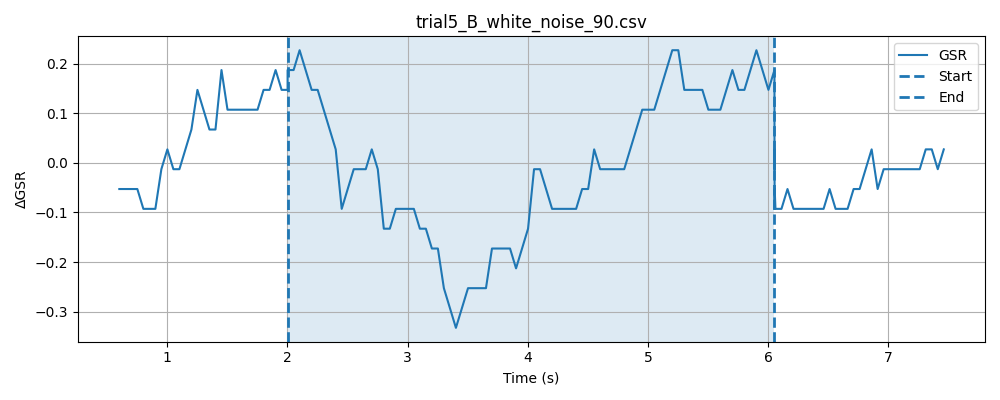

The table this chart was drawn from, first rows:
timestamp, elapsed_sec, gsr_raw, phase
1778371089, 0.0235, 4092, baseline
1778371090, 0.07351, 4093, baseline
1778371090, 0.1235, 4092, baseline
1778371090, 0.1736, 4093, baseline
1778371090, 0.2238, 4092, baseline
1778371090, 0.2738, 4092, baseline
1778371090, 0.3237, 4091, baseline
1778371090, 0.3738, 4092, baseline
1778371090, 0.4239, 4093, baseline
1778371090, 0.4739, 4093, baseline
1778371090, 0.5238, 4092, baseline
1778371090, 0.5739, 4092, baseline
1778371090, 0.6239, 4091, baseline
1778371090, 0.6739, 4092, baseline
1778371090, 0.7239, 4093, baseline
1778371090, 0.7739, 4092, baseline
1778371090, 0.8241, 4090, baseline
1778371090, 0.8741, 4093, baseline
1778371090, 0.9239, 4093, baseline
1778371090, 0.9739, 4093, baseline
1778371090, 1.024, 4092, baseline
1778371091, 1.074, 4092, baseline
1778371091, 1.124, 4093, baseline
1778371091, 1.174, 4092, baseline
1778371091, 1.224, 4093, baseline
1778371091, 1.274, 4092, baseline
1778371091, 1.324, 4093, baseline
1778371091, 1.374, 4092, baseline
1778371091, 1.424, 4092, baseline
1778371091, 1.474, 4092, baseline
1778371091, 1.524, 4092, baseline
1778371091, 1.574, 4093, baseline
1778371091, 1.624, 4093, baseline
1778371091, 1.674, 4092, baseline
1778371091, 1.724, 4093, baseline
1778371091, 1.774, 4093, baseline
1778371091, 1.824, 4093, baseline
1778371091, 1.875, 4093, baseline
1778371091, 1.925, 4091, baseline
1778371091, 1.975, 4092, baseline
1778371091, 2.024, 4092, baseline
1778371092, 0.04909, 4093, stimulus
1778371092, 0.09899, 4091, stimulus
1778371092, 0.149, 4093, stimulus
1778371092, 0.1991, 4093, stimulus
1778371092, 0.2492, 4092, stimulus
1778371092, 0.2992, 4092, stimulus
1778371092, 0.3495, 4093, stimulus
1778371092, 0.3992, 4093, stimulus
1778371092, 0.4495, 4093, stimulus
1778371092, 0.4994, 4093, stimulus
1778371092, 0.5494, 4092, stimulus
1778371092, 0.5994, 4092, stimulus
1778371092, 0.6495, 4093, stimulus
1778371092, 0.6995, 4092, stimulus
1778371092, 0.7495, 4093, stimulus
1778371092, 0.7996, 4092, stimulus
1778371092, 0.8497, 4092, stimulus
1778371092, 0.8998, 4092, stimulus
1778371092, 0.9498, 4092, stimulus
... 131 more rows
